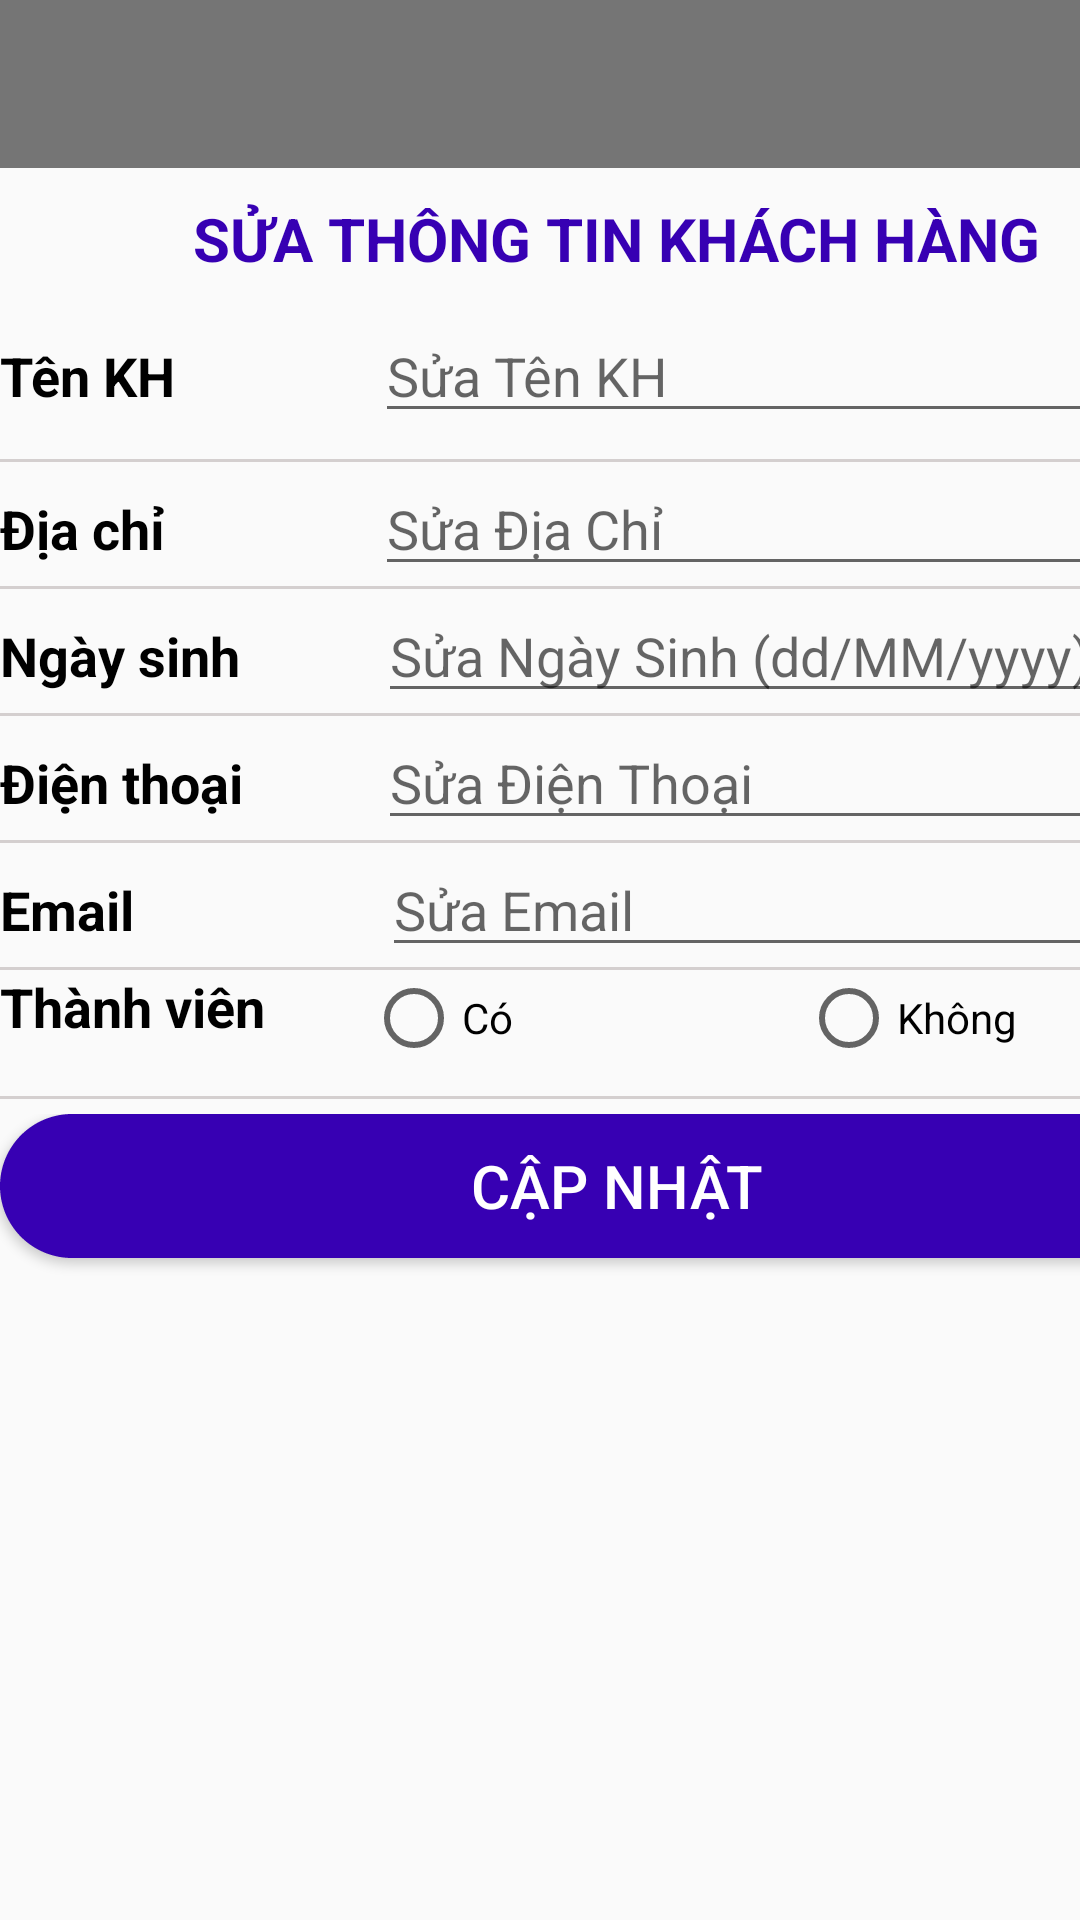

Android layout source for this screen:
<!-- AndroidManifest.xml: application theme AppTheme -->
<!-- res/layout/edit_khachhang.xml -->
<?xml version="1.0" encoding="utf-8"?>
<androidx.constraintlayout.widget.ConstraintLayout xmlns:android="http://schemas.android.com/apk/res/android"
    android:layout_width="match_parent"
    android:layout_height="wrap_content">

    <LinearLayout
        android:layout_width="411dp"
        android:layout_height="470dp"
        android:orientation="vertical">

        <androidx.appcompat.widget.Toolbar
            android:id="@+id/toolbarKH"
            android:layout_width="match_parent"
            android:layout_height="wrap_content"
            android:background="#757575"
            android:minHeight="?attr/actionBarSize"
            android:theme="?attr/actionBarTheme" />

        <TextView
            android:id="@+id/textView17"
            android:layout_width="match_parent"
            android:layout_height="wrap_content"
            android:padding="10dp"
            android:text="SỬA THÔNG TIN KHÁCH HÀNG"
            android:textAlignment="center"
            android:textColor="@color/design_default_color_primary_variant"
            android:textSize="20sp"
            android:textStyle="bold" />

        <LinearLayout
            android:layout_width="match_parent"
            android:layout_height="50dp"
            android:orientation="horizontal">

            <TextView
                android:id="@+id/textView30"
                android:layout_width="271dp"
                android:layout_height="wrap_content"
                android:layout_weight="1"
                android:text="Tên KH"
                android:textColor="@color/black"
                android:textSize="18sp"
                android:textStyle="bold" />

            <EditText
                android:id="@+id/tenkh_edit"
                android:layout_width="286dp"
                android:layout_height="wrap_content"
                android:ems="10"
                android:hint="Sửa Tên KH"
                android:inputType="text" />
        </LinearLayout>

        <TextView
            android:id="@+id/textView99"
            android:layout_width="match_parent"
            android:layout_height="1dp"
            android:background="#d4cfcf"
            android:textAppearance="?android:attr/textAppearanceSmall" />

        <LinearLayout
            android:layout_width="420dp"
            android:layout_height="wrap_content"
            android:orientation="horizontal">

            <TextView
                android:id="@+id/textView31"
                android:layout_width="121dp"
                android:layout_height="wrap_content"
                android:layout_weight="1"
                android:text="Địa chỉ"
                android:textColor="@color/black"
                android:textSize="18sp"
                android:textStyle="bold" />

            <EditText
                android:id="@+id/diachikh_edit"
                android:layout_width="295dp"
                android:layout_height="wrap_content"
                android:ems="10"
                android:gravity="start|top"
                android:hint="Sửa Địa Chỉ"
                android:inputType="textMultiLine" />

        </LinearLayout>

        <TextView
            android:id="@+id/textView100"
            android:layout_width="match_parent"
            android:layout_height="1dp"
            android:background="#d4cfcf"
            android:textAppearance="?android:attr/textAppearanceSmall" />

        <LinearLayout
            android:layout_width="match_parent"
            android:layout_height="wrap_content"
            android:orientation="horizontal">

            <TextView
                android:id="@+id/textView34"
                android:layout_width="135dp"
                android:layout_height="wrap_content"
                android:layout_weight="1"
                android:text="Ngày sinh"
                android:textColor="@color/black"
                android:textSize="18sp"
                android:textStyle="bold" />

            <EditText
                android:id="@+id/ngaysinhkh_edit"
                android:layout_width="285dp"
                android:layout_height="wrap_content"
                android:ems="10"
                android:hint="Sửa Ngày Sinh (dd/MM/yyyy)"
                android:inputType="date" />

        </LinearLayout>

        <TextView
            android:id="@+id/textView101"
            android:layout_width="match_parent"
            android:layout_height="1dp"
            android:background="#d4cfcf"
            android:textAppearance="?android:attr/textAppearanceSmall" />

        <LinearLayout
            android:layout_width="match_parent"
            android:layout_height="wrap_content"
            android:orientation="horizontal">

            <TextView
                android:id="@+id/textView35"
                android:layout_width="wrap_content"
                android:layout_height="wrap_content"
                android:layout_weight="1"
                android:text="Điện thoại"
                android:textColor="@color/black"
                android:textSize="18sp"
                android:textStyle="bold" />

            <EditText
                android:id="@+id/dienthoaikh_edit"
                android:layout_width="285dp"
                android:layout_height="wrap_content"
                android:ems="10"
                android:hint="Sửa Điện Thoại"
                android:inputType="phone" />
        </LinearLayout>

        <TextView
            android:id="@+id/textView102"
            android:layout_width="match_parent"
            android:layout_height="1dp"
            android:background="#d4cfcf"
            android:textAppearance="?android:attr/textAppearanceSmall" />

        <LinearLayout
            android:layout_width="match_parent"
            android:layout_height="wrap_content"
            android:orientation="horizontal">

            <TextView
                android:id="@+id/textView120"
                android:layout_width="54dp"
                android:layout_height="wrap_content"
                android:layout_weight="1"
                android:text="Email"
                android:textColor="@color/black"
                android:textSize="18sp"
                android:textStyle="bold" />

            <EditText
                android:id="@+id/emailkh_edit"
                android:layout_width="wrap_content"
                android:layout_height="wrap_content"
                android:layout_weight="1"
                android:ems="10"
                android:hint="Sửa Email"
                android:inputType="textEmailAddress" />

        </LinearLayout>

        <TextView
            android:id="@+id/textView142"
            android:layout_width="match_parent"
            android:layout_height="1dp"
            android:background="#d4cfcf"
            android:textAppearance="?android:attr/textAppearanceSmall"  />

        <LinearLayout
            android:layout_width="match_parent"
            android:layout_height="42dp"
            android:orientation="horizontal">

            <TextView
                android:id="@+id/textView36"
                android:layout_width="244dp"
                android:layout_height="wrap_content"
                android:layout_weight="1"
                android:text="Thành viên"
                android:textColor="@color/black"
                android:textSize="18sp"
                android:textStyle="bold" />

            <RadioGroup
                android:layout_width="match_parent"
                android:layout_height="match_parent"
                android:layout_weight="1"
                android:orientation="horizontal">

                <RadioButton
                    android:id="@+id/co_edit"
                    android:layout_width="73dp"
                    android:layout_height="wrap_content"
                    android:layout_weight="1"
                    android:text="Có" />

                <RadioButton
                    android:id="@+id/khong_edit"
                    android:layout_width="wrap_content"
                    android:layout_height="wrap_content"
                    android:layout_weight="1"
                    android:text="Không" />
            </RadioGroup>

        </LinearLayout>

        <TextView
            android:id="@+id/textView85"
            android:layout_width="match_parent"
            android:layout_height="1dp"
            android:background="#d4cfcf"
            android:textAppearance="?android:attr/textAppearanceSmall" />

        <LinearLayout
            android:layout_width="match_parent"
            android:layout_height="69dp"
            android:orientation="horizontal"
            android:paddingTop="5dp">

            <Button
                android:id="@+id/btnSuaKH"
                style="@style/Widget.AppCompat.Button"
                android:layout_width="wrap_content"
                android:layout_height="wrap_content"
                android:layout_weight="1"
                android:background="@drawable/layout_button"
                android:elevation="@dimen/cardview_compat_inset_shadow"
                android:layerType="software"
                android:text="CẬP NHẬT"
                android:textColor="@color/material_dynamic_primary100"
                android:textSize="20sp" />

        </LinearLayout>
    </LinearLayout>
</androidx.constraintlayout.widget.ConstraintLayout>
<!-- resources referenced by this layout -->
<resources>
  <color name="black">#FF000000</color>
  <!-- drawable layout_button (drawable) -->
  <?xml version="1.0" encoding="utf-8"?>
  <shape xmlns:android="http://schemas.android.com/apk/res/android" android:shape="rectangle">
      <solid android:color="@color/design_default_color_primary_variant"/>
      <stroke android:color="@color/design_default_color_primary_variant"
          android:width="1dp"
          android:dashWidth="1dp" />
      <corners android:radius="50dp"/>
  </shape>
  <style name="AppTheme" parent="Theme.AppCompat.Light.NoActionBar" />
</resources>
